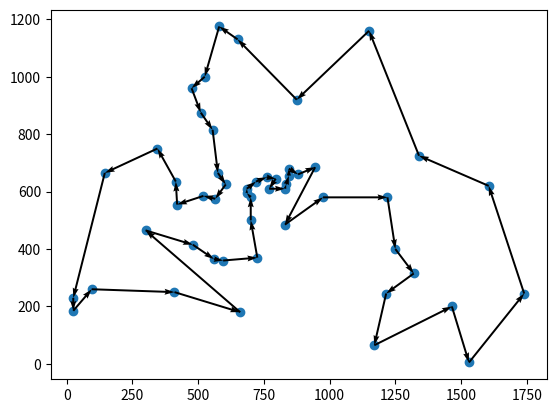

The script that saved this image:
import numpy as np
import matplotlib.pyplot as plt
# ant colony for traveling salesman problem


class ACO(object):

    def __init__(self, nodes):
        self.n_node = nodes.shape[0]
        self.pheromone = np.ones((self.n_node, self.n_node))
        self.n_ants = 50
        self.rho = 0.1
        self.alpha = 1
        self.beta = 2
        self.q = 50
        self.distance = np.array([
            np.sqrt(np.square(nodes[i] - nodes[j]).sum())
            for j in range(self.n_node) for i in range(self.n_node)
        ]).reshape(self.n_node, -1)
        self.dist_inv_beta = np.array([
            np.power(np.square(nodes[i] - nodes[j]).sum(), -self.beta / 2)
            if i != j else 0
            for j in range(self.n_node) for i in range(self.n_node)
        ]).reshape(self.n_node, -1)

    def generate_path(self):
        # pick random init node
        this_id, next_id = -1, np.random.choice(np.arange(self.n_node))
        visited_ids = [next_id]
        this_distance = 0
        for _ in range(self.n_node - 1):
            this_id = next_id
            # available_nodes
            p = np.power(self.pheromone[this_id],
                         self.alpha) * self.dist_inv_beta[this_id]
            p[visited_ids] = 0
            next_id = np.random.choice(self.n_node, 1, p=p / np.sum(p))[0]
            this_distance += self.distance[this_id, next_id]
            visited_ids.append(next_id)
        this_distance += self.distance[next_id, visited_ids[0]]
        visited_ids.append(visited_ids[0])
        return visited_ids, this_distance

    def update_pheromone(self, paths, dists):
        self.pheromone *= (1 - self.rho)
        for path, dist in zip(paths, dists):
            for this_id, next_id in zip(path[1:], path[:-1]):
                self.pheromone[
                    this_id, next_id] += self.q * dist

    def optimize(self):
        best_path = []
        min_distance = np.inf
        for _ in range(100):
            paths, dists = [], []
            for _ in range(self.n_ants):
                this_path, this_distance = self.generate_path()
                paths.append(this_path)
                dists.append(this_distance)
                if min_distance > this_distance:
                    best_path = this_path
                    min_distance = this_distance
            self.update_pheromone(paths, dists)
        return best_path, min_distance


def main():
    nodes = np.array([[565.0, 575.0], [25.0, 185.0], [345.0, 750.0], [945.0, 685.0], [845.0, 655.0], [880.0, 660.0], [25.0, 230.0], [525.0, 1000.0], [580.0, 1175.0], [650.0, 1130.0], [1605.0, 620.0], [1220.0, 580.0], [1465.0, 200.0], [1530.0, 5.0], [845.0, 680.0], [725.0, 370.0], [145.0, 665.0], [415.0, 635.0], [510.0, 875.0], [560.0, 365.0], [300.0, 465.0], [520.0, 585.0], [480.0, 415.0], [835.0, 625.0], [975.0, 580.0], [1215.0, 245.0], [
                     1320.0, 315.0], [1250.0, 400.0], [660.0, 180.0], [410.0, 250.0], [420.0, 555.0], [575.0, 665.0], [1150.0, 1160.0], [700.0, 580.0], [685.0, 595.0], [685.0, 610.0], [770.0, 610.0], [795.0, 645.0], [720.0, 635.0], [760.0, 650.0], [475.0, 960.0], [95.0, 260.0], [875.0, 920.0], [700.0, 500.0], [555.0, 815.0], [830.0, 485.0], [1170.0, 65.0], [830.0, 610.0], [605.0, 625.0], [595.0, 360.0], [1340.0, 725.0], [1740.0, 245.0]])
    aco = ACO(nodes)
    best_path, min_distance = aco.optimize()
    print('best path:', best_path, 'length:', min_distance)
    plt.scatter(nodes[:, 0], nodes[:, 1])

    pos = nodes[best_path]
    angles = pos[1:] - pos[:-1]
    plt.quiver(pos[:-1, 0], pos[:-1, 1], angles[:, 0], angles[:, 1],
               scale_units='xy', angles='xy', scale=1, width=0.004)
    plt.show()


if __name__ == "__main__":
    main()